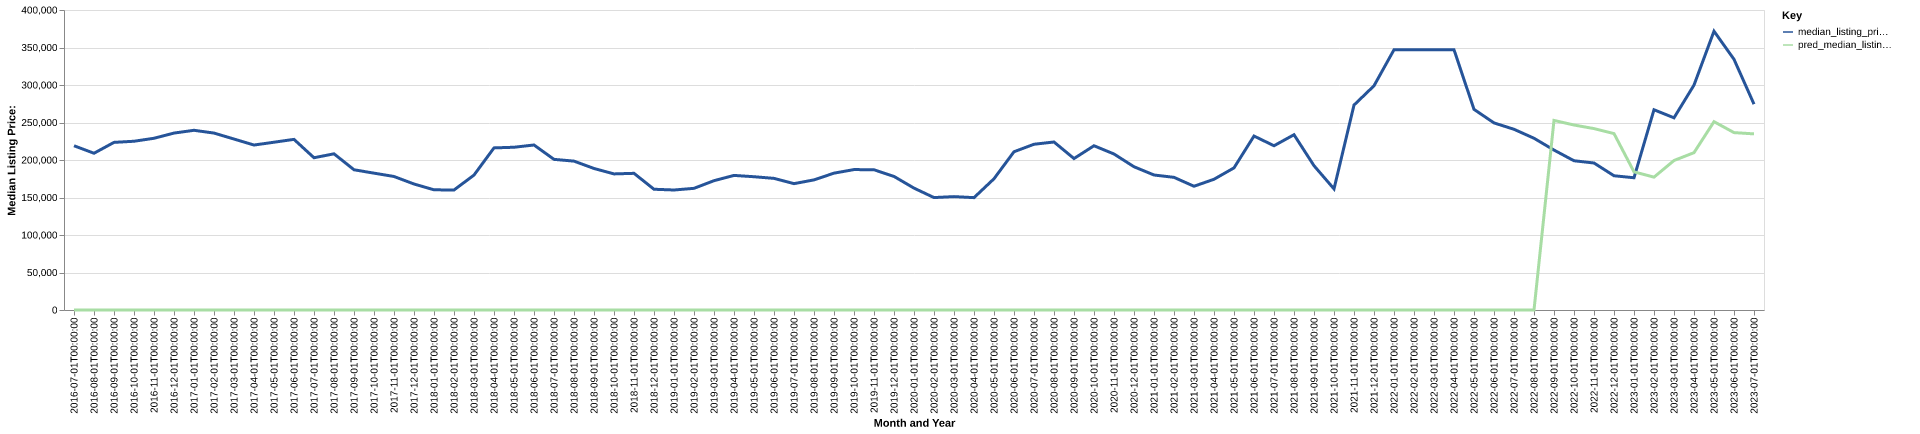

Data behind this chart, as committed beside it:
date, time_idx, median_listing_price, thirty_year_interest_rate_five, month, county_name, active_listing_count, median_days_on_market, pred_median_listing_price, month_year
2016-07-01, 0, 219000, 3.72, 7, custer, mt, 39.0, 30.0, 0, Jul-2016
2016-08-01, 1, 209000, 3.73, 8, custer, mt, 37.0, 58.0, 0, Aug-2016
2016-09-01, 2, 223500, 3.66, 9, custer, mt, 30.0, 86.0, 0, Sep-2016
2016-10-01, 3, 225000, 3.64, 10, custer, mt, 30.0, 109.0, 0, Oct-2016
2016-11-01, 4, 228975, 3.66, 11, custer, mt, 28.0, 23.0, 0, Nov-2016
2016-12-01, 5, 235900, 3.48, 12, custer, mt, 30.0, 54.0, 0, Dec-2016
2017-01-01, 6, 239600, 3.45, 1, custer, mt, 29.0, 83.0, 0, Jan-2017
2017-02-01, 7, 235900, 3.5, 2, custer, mt, 29.0, 110.0, 0, Feb-2017
2017-03-01, 8, 227950, 3.52, 3, custer, mt, 30.0, 117.0, 0, Mar-2017
2017-04-01, 9, 219950, 4.03, 4, custer, mt, 70.0, 102.0, 0, Apr-2017
2017-05-01, 10, 223700, 4.32, 5, custer, mt, 63.0, 59.0, 0, May-2017
2017-06-01, 11, 227500, 4.2, 6, custer, mt, 61.0, 86.0, 0, Jun-2017
2017-07-01, 12, 203000, 4.19, 7, custer, mt, 72.0, 91.0, 0, Jul-2017
2017-08-01, 13, 208250, 4.3, 8, custer, mt, 79.0, 87.0, 0, Aug-2017
2017-09-01, 14, 187000, 4.1, 9, custer, mt, 78.0, 96.0, 0, Sep-2017
2017-10-01, 15, 182450, 4.05, 10, custer, mt, 77.0, 103.0, 0, Oct-2017
2017-11-01, 16, 178000, 3.94, 11, custer, mt, 72.0, 126.0, 0, Nov-2017
2017-12-01, 17, 168000, 4.03, 12, custer, mt, 64.0, 148.0, 0, Dec-2017
2018-01-01, 18, 160250, 3.93, 1, custer, mt, 59.0, 166.0, 0, Jan-2018
2018-02-01, 19, 160000, 3.83, 2, custer, mt, 59.0, 186.0, 0, Feb-2018
2018-03-01, 20, 179900, 3.94, 3, custer, mt, 56.0, 198.0, 0, Mar-2018
2018-04-01, 21, 216150, 3.95, 4, custer, mt, 59.0, 138.0, 0, Apr-2018
2018-05-01, 22, 217000, 3.99, 5, custer, mt, 62.0, 110.0, 0, May-2018
2018-06-01, 23, 220000, 4.15, 6, custer, mt, 65.0, 92.0, 0, Jun-2018
2018-07-01, 24, 200850, 4.4, 7, custer, mt, 65.0, 90.0, 0, Jul-2018
2018-08-01, 25, 198500, 4.46, 8, custer, mt, 64.0, 89.0, 0, Aug-2018
2018-09-01, 26, 188700, 4.58, 9, custer, mt, 65.0, 85.0, 0, Sep-2018
2018-10-01, 27, 181450, 4.66, 10, custer, mt, 67.0, 78.0, 0, Oct-2018
2018-11-01, 28, 182225, 4.62, 11, custer, mt, 66.0, 98.0, 0, Nov-2018
2018-12-01, 29, 161000, 4.54, 12, custer, mt, 67.0, 110.0, 0, Dec-2018
2019-01-01, 30, 160000, 4.6, 1, custer, mt, 61.0, 129.0, 0, Jan-2019
2019-02-01, 31, 162225, 4.72, 2, custer, mt, 59.0, 136.0, 0, Feb-2019
2019-03-01, 32, 172429, 4.9, 3, custer, mt, 63.0, 139.0, 0, Mar-2019
2019-04-01, 33, 179450, 4.94, 4, custer, mt, 73.0, 115.0, 0, Apr-2019
2019-05-01, 34, 177700, 4.75, 5, custer, mt, 76.0, 108.0, 0, May-2019
2019-06-01, 35, 175500, 4.51, 6, custer, mt, 66.0, 87.0, 0, Jun-2019
2019-07-01, 36, 168475, 4.41, 7, custer, mt, 64.0, 104.0, 0, Jul-2019
2019-08-01, 37, 173486, 4.41, 8, custer, mt, 62.0, 107.0, 0, Aug-2019
2019-09-01, 38, 182466, 4.2, 9, custer, mt, 56.0, 101.0, 0, Sep-2019
2019-10-01, 39, 187227, 4.14, 10, custer, mt, 48.0, 93.0, 0, Oct-2019
2019-11-01, 40, 187000, 3.84, 11, custer, mt, 42.0, 77.0, 0, Nov-2019
2019-12-01, 41, 178100, 3.81, 12, custer, mt, 36.0, 112.0, 0, Dec-2019
2020-01-01, 42, 162500, 3.75, 1, custer, mt, 35.0, 125.0, 0, Jan-2020
2020-02-01, 43, 149900, 3.73, 2, custer, mt, 36.0, 107.0, 0, Feb-2020
2020-03-01, 44, 151175, 3.78, 3, custer, mt, 45.0, 78.0, 0, Mar-2020
2020-04-01, 45, 149800, 3.75, 4, custer, mt, 31.0, 109.0, 0, Apr-2020
2020-05-01, 46, 175000, 3.74, 5, custer, mt, 29.0, 70.0, 0, May-2020
2020-06-01, 47, 211000, 3.72, 6, custer, mt, 28.0, 42.0, 0, Jun-2020
2020-07-01, 48, 221000, 3.49, 7, custer, mt, 26.0, 47.0, 0, Jul-2020
2020-08-01, 49, 224000, 3.65, 8, custer, mt, 30.0, 32.0, 0, Aug-2020
2020-09-01, 50, 201950, 3.33, 9, custer, mt, 30.0, 42.0, 0, Sep-2020
2020-10-01, 51, 219000, 3.28, 10, custer, mt, 28.0, 66.0, 0, Oct-2020
2020-11-01, 52, 208000, 3.21, 11, custer, mt, 23.0, 86.0, 0, Nov-2020
2020-12-01, 53, 191000, 3.07, 12, custer, mt, 23.0, 54.0, 0, Dec-2020
2021-01-01, 54, 180000, 2.99, 1, custer, mt, 23.0, 54.0, 0, Jan-2021
2021-02-01, 55, 176875, 2.93, 2, custer, mt, 21.0, 81.0, 0, Feb-2021
2021-03-01, 56, 165000, 2.88, 3, custer, mt, 16.0, 65.0, 0, Mar-2021
2021-04-01, 57, 174300, 2.84, 4, custer, mt, 14.0, 46.0, 0, Apr-2021
2021-05-01, 58, 189500, 2.71, 5, custer, mt, 22.0, 26.0, 0, May-2021
2021-06-01, 59, 231950, 2.79, 6, custer, mt, 20.0, 40.0, 0, Jun-2021
... 25 more rows
